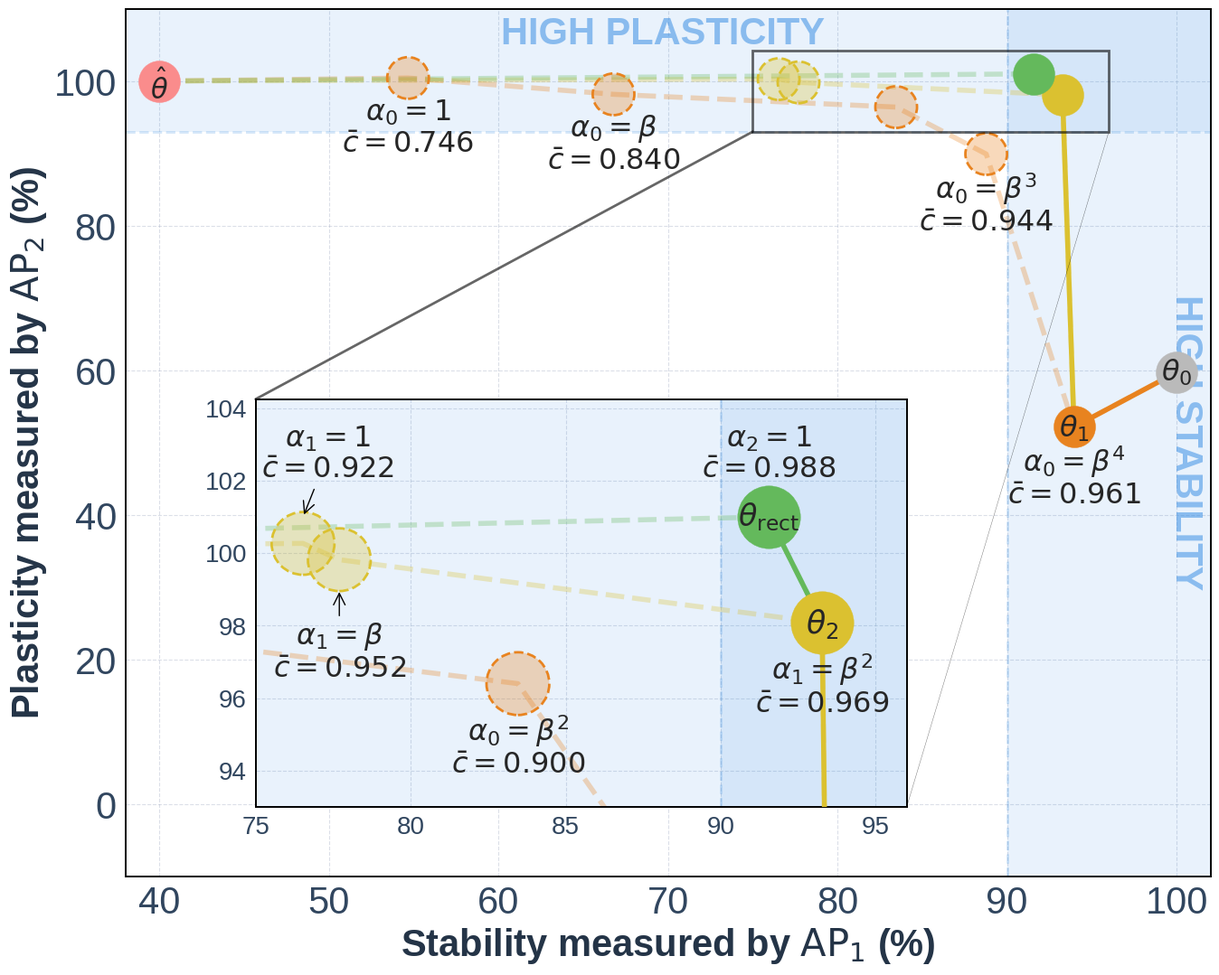

Write Python code to recreate this figure. (Note: this script raises an exception after producing the figure.)
import numpy as np
import matplotlib.pyplot as plt
from matplotlib import colors as mcolors
from scipy import stats
from matplotlib.patches import ConnectionPatch

step2color = {
    0: "#E8831F",
    1: "#DBC130",
    2: "#64B95C",
} 
points = [
    {
        "label": "$\hat{\\theta}$",
        "step": "fine-tuned",
        "ap1": 39.97,
        "ap2": 100,
        "offset": (0, -30),
        "style":{
            "color": "#FA8C8C",
        }
    },
    {
        "label": "$\\alpha_0=1$\n$\\bar{c}=0.746$",
        "step": "Step 0",
        "ap1": 54.67,
        "ap2": 100.43,
        "offset": (0, -40),
        "style":{
            "facecolors": mcolors.to_rgba(step2color[0], alpha=0.3),
            "edgecolors": step2color[0],
            "linewidths": 2,
            "linestyle": '--'
        }
    },
    {
        "label": "$\\alpha_0=\\beta$\n$\\bar{c}=0.840$",
        "step": "Step 0",
        "ap1": 66.79,
        "ap2": 98.17,
        "offset": (0, -40),
        "style":{
            "facecolors": mcolors.to_rgba(step2color[0], alpha=0.3),
            "edgecolors": step2color[0],
            "linewidths": 2,
            "linestyle": '--'
        }
    },
    {
        "label": "$\\alpha_0=\\beta^2$\n$\\bar{c}=0.900$",
        "step": "Step 0",
        "ap1": 83.46,
        "ap2": 96.40,
        "offset": (0, -50),
        "style":{
            "facecolors": mcolors.to_rgba(step2color[0], alpha=0.3),
            "edgecolors": step2color[0],
            "linewidths": 2,
            "linestyle": '--'
        }
    },
    {
        "label": "$\\alpha_0=\\beta^3$\n$\\bar{c}=0.944$",
        "step": "Step 0",
        "ap1": 88.77,
        "ap2": 89.91,
        "offset": (0, -40),
        "style":{
            "facecolors": mcolors.to_rgba(step2color[0], alpha=0.3),
            "edgecolors": step2color[0],
            "linewidths": 2,
            "linestyle": '--'
        }
    },
    {
        "label": "$\\alpha_0=\\beta^4$\n$\\bar{c}=0.961$",
        "step": "Step 0 final",
        "ap1": 93.95,
        "ap2": 52.16,
        "offset": (0, -40),
        "style":{
            "color": step2color[0],
        }
    },
    {
        "label": "$\\alpha_1=1$",
        "step": "Step 1",
        "ap1": 76.53,
        "ap2": 100.27,
        "offset": (0, -30),
        "style":{
            "facecolors": mcolors.to_rgba(step2color[1], alpha=0.3),
            "edgecolors": step2color[1],
            "linewidths": 2,
            "linestyle": '--'
        }
    },
    {
        "label": "$\\alpha_1=\\beta$",
        "step": "Step 1",
        "ap1": 77.70,
        "ap2": 99.82,
        "offset": (0, -30),
        "style":{
            "facecolors": mcolors.to_rgba(step2color[1], alpha=0.3),
            "edgecolors": step2color[1],
            "linewidths": 2,
            "linestyle": '--'
        }
    },
    {
        "label": "$\\alpha_1=\\beta^2$\n$\\bar{c}=0.969$",
        "step": "Step 1 final",
        "ap1": 93.27,
        "ap2": 98.08,
        "offset": (0, -50),
        "style":{
            "color": step2color[1],
        }
    },
    {
        "label": "$\\alpha_2=1$\n$\\bar{c}=0.988$",
        "step": "Step 2 final",
        "ap1": 91.56,
        "ap2": 101.00,
        "offset": (0, 50),
        "style":{
            "color": step2color[2],
        }
    },
    {
        "label": "$\\theta_0$",
        "step": "pretrain",
        "ap1": 100,
        "ap2": 59.72,
        "offset": (0, -30),
        "style":{
            "color": "#BABABA",
        }
    },
]

plt.style.use("seaborn-v0_8")
fig, ax = plt.subplots(figsize=(15, 12))
fig.subplots_adjust(left=0.14, right=0.98, bottom=0.16, top=0.90)
ax.set_position([0.12, 0.12, 0.86, 0.80])
ax.set_box_aspect(12 / 15)
fig.patch.set_facecolor("#FFFFFF")
ax.set_facecolor("#FFFFFF")

for spine in ax.spines.values():
    spine.set_color("#000000")
    spine.set_linewidth(1.4)

ax.grid(True, linestyle="--", linewidth=0.8, alpha=0.35, color="#9AA5BF")

# ================= 局部放大镜设置 =================
# 在左下角空白处放置放大镜窗口 (参数: [左, 下, 宽, 高] 的相对比例)
axins = ax.inset_axes([0.12, 0.08, 0.6, 0.47])
axins.set_xlim(75, 96)     # 聚焦 X 轴范围
axins.set_ylim(93, 104.25)  # 聚焦 Y 轴范围
axins.set_facecolor("#FFFFFF")
axins.grid(True, linestyle="--", linewidth=0.8, alpha=0.35, color="#9AA5BF")
for spine in axins.spines.values():
    spine.set_color("#000000")
    spine.set_linewidth(1.4)
axins.tick_params(axis="both", labelsize=20, colors="#31465F")

# 判断点是否在需要放大的密集区域内
def in_zoom_area(x, y):
    return 74 <= x <= 96 and 90 <= y <= 103
# =================================================


for point in points:
    # 决定当前的标注应该画在主图还是放大镜图里
    target_ax = axins if in_zoom_area(point["ap1"], point["ap2"]) else ax
    
    # 散点在两张图里都画出来
    ax.scatter(point["ap1"], point["ap2"], **point["style"], s=1100, zorder=4)
    axins.scatter(point["ap1"], point["ap2"], **point["style"], s=2500, zorder=4)
    
    # 只在对应的图中添加文字标注
    if "Step 0 final" in point["step"]:
        target_ax.annotate("$\\theta_1$", (point["ap1"], point["ap2"]), ha="center", va="center", xytext=(0, -1), textcoords="offset points", fontsize=23, zorder=5)
    elif "Step 1 final" in point["step"]:
        target_ax.annotate("$\\theta_2$", (point["ap1"], point["ap2"]), ha="center", va="center", xytext=(0, -1), textcoords="offset points", fontsize=25, zorder=5)
    elif "Step 2 final" in point["step"]:
        target_ax.annotate("$\\theta_\\text{rect}$", (point["ap1"], point["ap2"]), ha="center", va="center", fontsize=24, zorder=5)
    elif "fine-tuned" in point["step"]:
        target_ax.annotate("$\hat{\\theta}$", (point["ap1"], point["ap2"]), ha="center", va="center", xytext=(0, -5), textcoords="offset points", fontsize=22, zorder=5)
    elif "pretrain" in point["step"]:
        target_ax.annotate("$\\theta_0$", (point["ap1"], point["ap2"]), ha="center", va="center", fontsize=23, zorder=5)
        
    if "Step " in point["step"] and point["step"] != "Step 1":
        target_ax.annotate(point["label"], (point["ap1"], point["ap2"]), xytext=point['offset'], ha="center", va="center", textcoords="offset points", fontsize=23, zorder=5)

# 手动标注带有箭头的文本（由于都在右上角，直接移入 axins）
# 为了避免超出 axins 边界，略微调整了 xytext 的偏移量
axins.annotate(
    "$\\alpha_1=1$\n$\\bar{c}=0.922$",
    (76.53, 101),
    xytext=(20, 50), 
    ha="center",
    va="center",
    textcoords="offset points",
    arrowprops=dict(facecolor='black', lw=1, arrowstyle="->"),
    fontsize=23,
    zorder=5,
)
axins.annotate(
    "$\\alpha_1=\\beta$\n$\\bar{c}=0.952$",
    (77.7, 99),
    xytext=(0, -50),
    ha="center",
    va="center",
    textcoords="offset points",
    arrowprops=dict(facecolor='black', lw=1, arrowstyle="->"),
    fontsize=23,
    zorder=5,
)

for i in range(4):
    step_i_points = [point for point in points if f"Step {i}" in point["step"]]
    step_i_minus1_points = [point for point in points if f"Step {i-1}" in point["step"]]
    if step_i_points:
        if step_i_minus1_points:
            ap1s = [points[0]["ap1"],] + [point["ap1"] for point in step_i_points] + [step_i_minus1_points[-1]["ap1"],]
            ap2s = [points[0]["ap2"],] + [point["ap2"] for point in step_i_points] + [step_i_minus1_points[-1]["ap2"],]
        else:
            ap1s = [points[0]["ap1"],] + [point["ap1"] for point in step_i_points] + [points[-1]["ap1"],]
            ap2s = [points[0]["ap2"],] + [point["ap2"] for point in step_i_points] + [points[-1]["ap2"],]
        
        # 在主图和放大镜图中都画上连线
        ax.plot(ap1s, ap2s, color=step2color[i], linewidth=4, alpha=0.3, zorder=2, linestyle="--")
        ax.plot(ap1s[-2:], ap2s[-2:], color=step2color[i], linewidth=4, alpha=1, zorder=3)
        axins.plot(ap1s, ap2s, color=step2color[i], linewidth=4, alpha=0.3, zorder=2, linestyle="--")
        axins.plot(ap1s[-2:], ap2s[-2:], color=step2color[i], linewidth=4, alpha=1, zorder=3)

# 坐标轴和样式设置
ax.set_xlabel("Stability measured by $\\text{AP}_1$ (%)", fontsize=30, fontweight="semibold")
ax.set_ylabel("Plasticity measured by $\\text{AP}_2$ (%)", fontsize=30, fontweight="semibold")
ax.title.set_color("#16202D")
ax.xaxis.label.set_color("#243447")
ax.yaxis.label.set_color("#243447")
ax.tick_params(axis="both", labelsize=30, colors="#31465F")
ax.set_axisbelow(True)
ax.margins(x=0.08, y=0.1)

ax.set_xlim(38, 102)
ax.set_ylim(-10, 110)

# 背景阴影线（主图和放大图均添加，保持视觉一致）
for target in [ax, axins]:
    target.axhline(y=93, color="#2A86E2", linestyle='--', linewidth=2, zorder=1, alpha=0.2)
    target.axhspan(ymin=93, ymax=110, facecolor='#2A86E2', alpha=0.1, zorder=1)
    target.axvline(x=90, color="#2A86E2", linestyle='--', linewidth=2, zorder=1, alpha=0.2)
    target.axvspan(xmin=90, xmax=102, facecolor='#2A86E2', alpha=0.1, zorder=1)

ax.annotate(
    "HIGH PLASTICITY ",
    (70, 106.5),
    color="#2A86E2",
    ha="center",
    va="center",
    fontweight="bold",
    fontsize=30,
    alpha=0.5
)
ax.annotate(
    "HIGH STABILITY",
    (100.5, 50),
    color="#2A86E2",
    rotation=-90,
    ha="center",
    va="center",
    fontweight="bold",
    fontsize=30,
    alpha=0.5
)

# 绘制主图与放大镜之间的连接框线
rect, connects = ax.indicate_inset_zoom(axins, edgecolor="black", linewidth=2, alpha=0.6)

# rect, connects = ax.indicate_inset_zoom(axins, edgecolor="black", linewidth=2, alpha=0.6)
for c in connects:
    c.set_visible(False)
connects[2].set_visible(True)

# 2. 找到你需要连接的具体坐标
# 小框（放大镜）的左下角：在 axins 自己的相对坐标系中是 (0, 0)
# 大框（原图目标区域）的左上角：根据你设定的 xlim(74, 96) 和 ylim(97, 101.5)，左上角坐标是 (74, 101.5)

# 3. 创建自定义连线
con = ConnectionPatch(
    xyA=(0, 1), coordsA=axins.transAxes,    # 起点 A：小框的左下角 (使用相对坐标)
    xyB=(75, 93), coordsB=ax.transData,  # 终点 B：大框的左上角 (使用原图的数据坐标)
    color="black",        # 颜色与之前的框线保持一致
    linewidth=2,          # 线宽
    alpha=0.6,            # 透明度
    linestyle="-"         # 实线，如果是虚线可以用 "--"
)

# 4. 把这条线添加到主图中
ax.add_patch(con)

plt.savefig(f"/home/zhengzhilong/repo/peft/scripts/rectification_traj.png", dpi=300, facecolor=fig.get_facecolor())
plt.savefig(f"/home/zhengzhilong/repo/peft/scripts/rectification_traj.pdf", dpi=300, facecolor=fig.get_facecolor())
